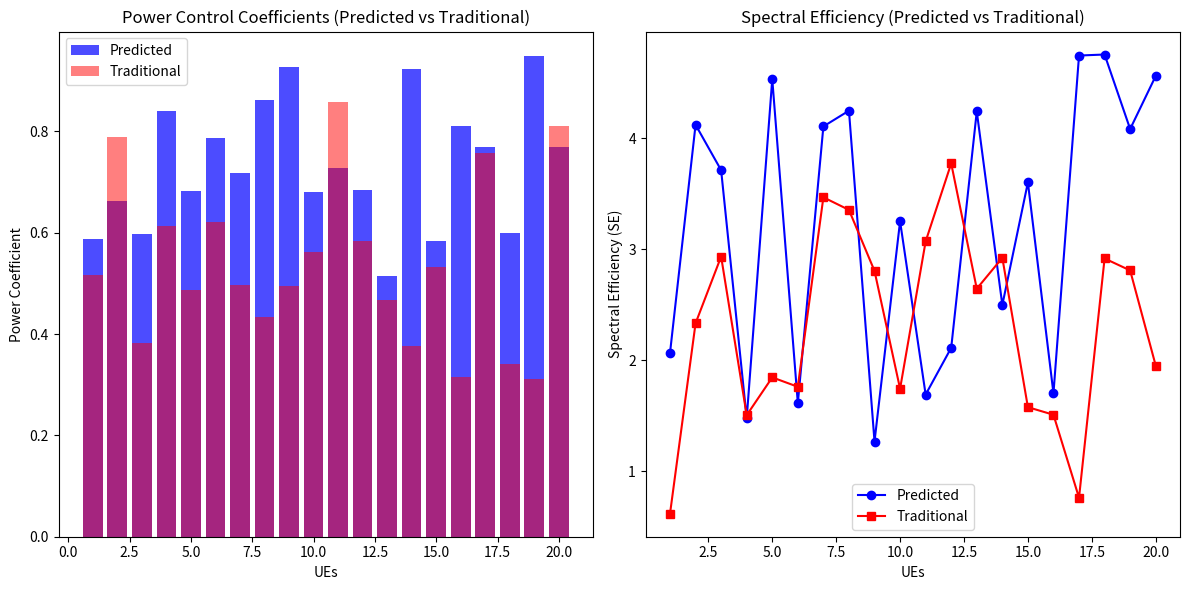

Recreate this plot in Python.
import matplotlib.pyplot as plt
import numpy as np

# Hypothetical data for illustration
ues = np.arange(1, 21)  # 20 UEs
predicted_power_coefficients = np.random.uniform(0.5, 1.0, size=20)
traditional_power_coefficients = np.random.uniform(0.3, 0.9, size=20)

# Plotting the results
plt.figure(figsize=(12, 6))

plt.subplot(1, 2, 1)
plt.bar(ues, predicted_power_coefficients, color='b', alpha=0.7, label='Predicted')
plt.bar(ues, traditional_power_coefficients, color='r', alpha=0.5, label='Traditional')
plt.xlabel('UEs')
plt.ylabel('Power Coefficient')
plt.title('Power Control Coefficients (Predicted vs Traditional)')
plt.legend()

plt.subplot(1, 2, 2)
se_predicted = np.random.uniform(1, 5, size=20)
se_traditional = np.random.uniform(0.5, 4, size=20)
plt.plot(ues, se_predicted, 'b-o', label='Predicted')
plt.plot(ues, se_traditional, 'r-s', label='Traditional')
plt.xlabel('UEs')
plt.ylabel('Spectral Efficiency (SE)')
plt.title('Spectral Efficiency (Predicted vs Traditional)')
plt.legend()

plt.tight_layout()
plt.show()
